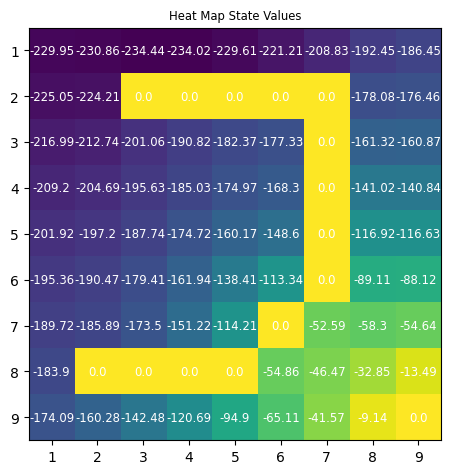

Reproduce this figure in Python.
import numpy as np
import matplotlib.pyplot as plt
import seaborn as sns
import random
import matplotlib

gridsize = 9
termination_states = [[8,8],[6,5]]
walls = [[1,2],[1,3],[1,4],[1,5],[1,6],[2,6],[3,6],[4,6],[5,6],[7,1],[7,2],[7,3],[7,4]]
actions = [[-1, 0], [1, 0], [0, 1], [0, -1]]
nr_iterations = 1000
gamma = 1 

reward_values = np.zeros((gridsize,gridsize)) -1
reward_values[6,5]= -50
reward_values[8,8]= 50
print("The reward values are:", "\n", reward_values)

def action_value(initial_position,action):
    if initial_position in termination_states or initial_position in walls:
        final_position = initial_position
        reward = 0   
    else:
        final_position = np.array(initial_position) + np.array(action)
        if -1 in final_position or gridsize in final_position:
                final_position = initial_position
                reward = reward_values[final_position[0],final_position[1]]
        elif list(final_position) in walls:
                final_position = initial_position
                reward = reward_values[final_position[0],final_position[1]]
        else:
            reward = reward_values[final_position[0],final_position[1]]
    
    return final_position, reward

values = np.zeros((gridsize, gridsize))
values1 = np.zeros((gridsize, gridsize))
states = [[i, j] for i in range(gridsize) for j in range(gridsize)]

def policy_evaluation(nr_iterations,gamma,values):
    for i in range(nr_iterations):
        for state in states:
            weighted_rewards = 0
            for action in actions:
                final_position, reward = action_value(state,action)
                weighted_rewards += 0.25 * (reward + gamma * values[final_position[0],final_position[1]])
            values1[state[0],state[1]] = weighted_rewards
        values = np.copy(values1)
        state_values = values
    return state_values

state_values = []    
state_values = policy_evaluation(nr_iterations,gamma,values)
print("The state value functions are:", "\n", np.round(state_values,2))

def heat_map(state_values):
    grid = ["1", "2", "3", "4", "5", "6", "7", "8", "9"]
    fig, ax = plt.subplots()
    im = ax.imshow(state_values)
    sns.set(font_scale=0.7)
    ax.set_xticks(np.arange(len(grid)))
    ax.set_yticks(np.arange(len(grid)))
    ax.set_xticklabels(grid)
    ax.set_yticklabels(grid)

    for i in range(len(grid)):
        for j in range(len(grid)):
            text = ax.text(j, i, round(state_values[i, j],2),
                        ha="center", va="center", color="w")

    ax.set_title("Heat Map State Values")
    fig.tight_layout()
    plt.show()

heat_map = heat_map(state_values)

######

pi = np.ones((gridsize,gridsize))/4
pi1 = np.chararray((gridsize, gridsize))
pi1[:] = ''

def argmax(q_values):
    idx=np.argmax(q_values)
    return(np.random.choice(np.where(a==a[idx])[0].tolist()))

pit = [6,5]
treasure = [8,8]    

def greedify_policy(state,pi,pi1,gamma,values):  
        q_values=np.zeros(len(actions))
        for idx,action in enumerate(actions):
            final_position,reward = action_value(state,action)
            q_values[idx] += 1/4* (reward + gamma * values[final_position[0],final_position][1])
        idx=q_values.argmax()
        
        pi[state[0],state[1]]=idx 
        if list(final_position) in walls:
            pi1[state[0],state[1]]= 'wall'
        elif list(final_position) == treasure:
            pi1[state[0],state[1]] = 'treasure' 
        # elif list(final_position) == pit:
        #     pi1[state[0],state[1]] = 'pit'
        elif(idx == 0):
            pi1[state[0],state[1]]='up'
        elif(idx == 1):
            pi1[state[0],state[1]]= 'down'
        elif(idx == 2):
            pi1[state[0],state[1]]= 'right'
        elif(idx == 3):
            pi1[state[0],state[1]]='left'
               
def improve_policy(pi, pi1,gamma,values):
    policy_stable = True
    for state in states:
        old = pi[state].copy()
        greedify_policy(state,pi,pi1,gamma,values)
        if not np.array_equal(pi[state], old):
            policy_stable = False
    return pi, pi1, policy_stable

def policy_iteration(gamma, theta):
    values = np.zeros((gridsize, gridsize))
    pi = np.ones((gridsize,gridsize))/4
    pi1 = np.chararray((gridsize, gridsize), itemsize=1)
    pi1[:] = ''
    policy_stable = False
    while not policy_stable:
        values = policy_evaluation(nr_iterations,gamma,values)
        pi,pi1, policy_stable = improve_policy(pi,pi1, gamma,values)
    return values, pi,pi1

theta=0.1
values, pi,pi1 = policy_iteration(gamma, theta)

def update(values, state, gamma):
    q_values=np.zeros(len(actions))
    
    for idx,action in enumerate(actions):
        final_position,reward = action_value(state,action)
        q_values[idx] += 1/4* (reward + gamma * values[final_position[0],final_position][1])
    idx=q_values.argmax()
            
    max = np.argmax(q_values)
    values[state[0],state[1]] = q_values[max]    

def value_iteration(gamma, theta):
    values = np.zeros((gridsize, gridsize))
    while True:
        delta = 0
        for state in states:
            v_old=values[state[0],state[1]]
            update(values, state, gamma)
            delta = max(delta, abs(v_old - values[state[0],state[1]]))
        if delta < theta:
            break
    pi = np.ones((gridsize,gridsize))/4
    for state in states:
        greedify_policy(state,pi,pi1,gamma,values)
    return values, pi,pi1

gamma = 1
theta = 0.000001
values,pi,pi1 = value_iteration(gamma, theta)

optimal_policy = pi1.decode("utf-8")
optimal_policy[6,5] = 'p'

print("Policy:", "\n", optimal_policy)
